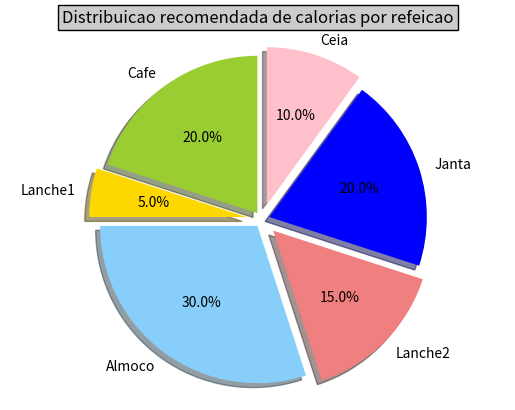

The matplotlib source for this figure:
# -*- coding: utf-8 -*-
"""
Created on Mon Apr 20 15:12:56 2015

@author: Rachel
"""

'''
import matplotlib.pyplot as plt; plt.rcdefaults()
import numpy as np
import matplotlib.pyplot as plt
import ep3 as ep

# Example data
dias = ('Dia 7', 'Dia 6', 'Dia 5', 'Dia 4', 'Dia 3', 'Dia 2', 'Dia 1')
y_pos = np.arange(len(dias))
y = ep.a1, ep.a2, ep.a3, ep.a4, ep.a5, ep.a6, ep.a7
#error = np.random.rand(len(dias))

plt.barh(y_pos, y, align='center', alpha=0.4, color = 'lightpink')
plt.yticks(y_pos, dias)
plt.xlabel('Calorias Consumidas')
plt.title('Gráfico Semanal')

plt.show()
'''

import numpy as np
import matplotlib.pyplot as plt


a1 = 1523
a2 = 2156
a3 = 1658
a4 = 1793
a5 = 1500
a6 = 1632
a7 = 2001
ideal = 1500


'''
N = 7
menMeans   = (a1, a2, a3, a4, a5, a6, a7)
#womenMeans = (25, 32, 34, 20, 25)
#menStd     = (2, 3, 4, 1, 2)
#womenStd   = (3, 5, 2, 3, 3)
ind = np.arange(N)    # the x locations for the groups
width = 0.35       # the width of the bars: can also be len(x) sequence

p1 = plt.bar(ind, menMeans,   width, color='r')

plt.ylabel('Calorias')
plt.title('Grafico Semanal')
plt.xticks(ind+width/2., ('Dia 1', 'Dia 2', 'Dia 3', 'Dia 4', 'Dia 5', 'Dia 6', 'Dia 7'))
plt.yticks(np.arange(0,10000,10))
plt.legend( (p1[0]), ('Men', 'Women') )

plt.show()
'''
from pylab import title

title('Distribuicao recomendada de calorias por refeicao', bbox={'facecolor':'0.8', 'pad':3})
labels = 'Cafe', 'Lanche1', 'Almoco', 'Lanche2', 'Janta', 'Ceia'
sizes = [20, 5, 30, 15, 20, 10]
colors = ['yellowgreen', 'gold', 'lightskyblue', 'lightcoral', 'blue', 'pink']
explode = (0.05, 0.1, 0.05, 0.1, 0.05, 0.1) #serapação das rfeições
plt.pie(sizes, explode=explode, labels=labels, colors=colors,
        autopct='%1.1f%%', shadow=True, startangle=90)
plt.axis('equal') #transforma em círculo

plt.show()






